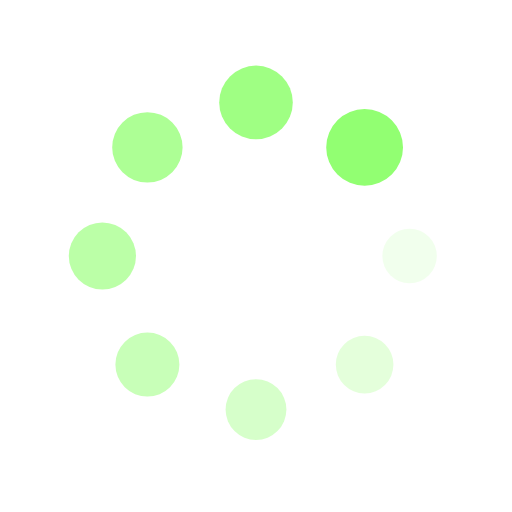
t = 0.00 s
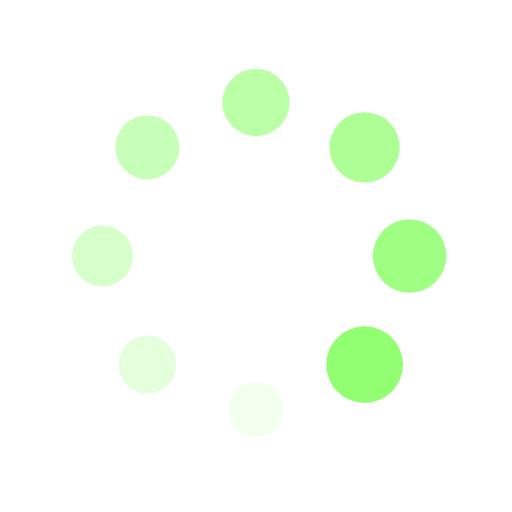
t = 0.25 s
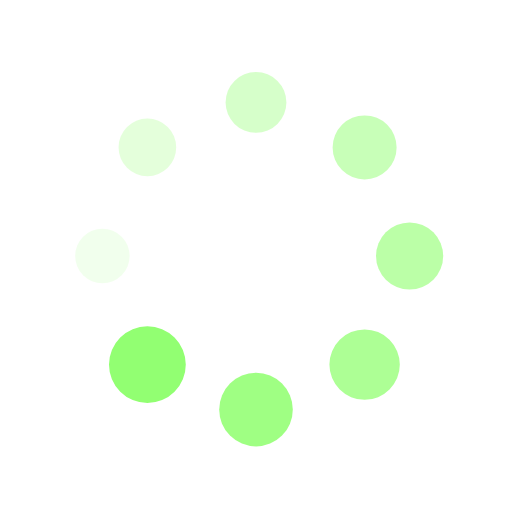
t = 0.50 s
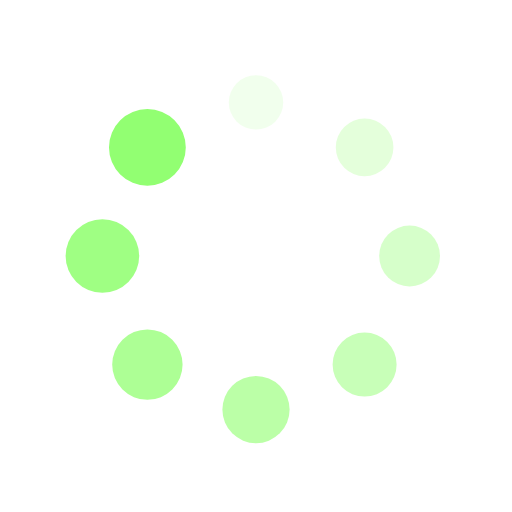
t = 0.75 s

The animated SVG that drew these frames (rendered in a browser with its animation timeline set to each time). Animation: 16 SMIL elements (animate=8,animateTransform=8); one cycle of 1.00 s, repeats indefinitely.

<?xml version="1.0" encoding="utf-8"?>
<svg xmlns="http://www.w3.org/2000/svg" xmlns:xlink="http://www.w3.org/1999/xlink" style="margin: auto; background: rgba(0, 0, 0, 0) none repeat scroll 0% 0%; display: block; shape-rendering: auto;" width="200px" height="200px" viewBox="0 0 100 100" preserveAspectRatio="xMidYMid">
<g transform="translate(80,50)">
<g transform="rotate(0)">
<circle cx="0" cy="0" r="5" fill="#92ff72" fill-opacity="1">
  <animateTransform attributeName="transform" type="scale" begin="-0.875s" values="1.5 1.5;1 1" keyTimes="0;1" dur="1s" repeatCount="indefinite"></animateTransform>
  <animate attributeName="fill-opacity" keyTimes="0;1" dur="1s" repeatCount="indefinite" values="1;0" begin="-0.875s"></animate>
</circle>
</g>
</g><g transform="translate(71.21320343559643,71.21320343559643)">
<g transform="rotate(45)">
<circle cx="0" cy="0" r="5" fill="#92ff72" fill-opacity="0.875">
  <animateTransform attributeName="transform" type="scale" begin="-0.75s" values="1.5 1.5;1 1" keyTimes="0;1" dur="1s" repeatCount="indefinite"></animateTransform>
  <animate attributeName="fill-opacity" keyTimes="0;1" dur="1s" repeatCount="indefinite" values="1;0" begin="-0.75s"></animate>
</circle>
</g>
</g><g transform="translate(50,80)">
<g transform="rotate(90)">
<circle cx="0" cy="0" r="5" fill="#92ff72" fill-opacity="0.75">
  <animateTransform attributeName="transform" type="scale" begin="-0.625s" values="1.5 1.5;1 1" keyTimes="0;1" dur="1s" repeatCount="indefinite"></animateTransform>
  <animate attributeName="fill-opacity" keyTimes="0;1" dur="1s" repeatCount="indefinite" values="1;0" begin="-0.625s"></animate>
</circle>
</g>
</g><g transform="translate(28.786796564403577,71.21320343559643)">
<g transform="rotate(135)">
<circle cx="0" cy="0" r="5" fill="#92ff72" fill-opacity="0.625">
  <animateTransform attributeName="transform" type="scale" begin="-0.5s" values="1.5 1.5;1 1" keyTimes="0;1" dur="1s" repeatCount="indefinite"></animateTransform>
  <animate attributeName="fill-opacity" keyTimes="0;1" dur="1s" repeatCount="indefinite" values="1;0" begin="-0.5s"></animate>
</circle>
</g>
</g><g transform="translate(20,50.00000000000001)">
<g transform="rotate(180)">
<circle cx="0" cy="0" r="5" fill="#92ff72" fill-opacity="0.5">
  <animateTransform attributeName="transform" type="scale" begin="-0.375s" values="1.5 1.5;1 1" keyTimes="0;1" dur="1s" repeatCount="indefinite"></animateTransform>
  <animate attributeName="fill-opacity" keyTimes="0;1" dur="1s" repeatCount="indefinite" values="1;0" begin="-0.375s"></animate>
</circle>
</g>
</g><g transform="translate(28.78679656440357,28.786796564403577)">
<g transform="rotate(225)">
<circle cx="0" cy="0" r="5" fill="#92ff72" fill-opacity="0.375">
  <animateTransform attributeName="transform" type="scale" begin="-0.25s" values="1.5 1.5;1 1" keyTimes="0;1" dur="1s" repeatCount="indefinite"></animateTransform>
  <animate attributeName="fill-opacity" keyTimes="0;1" dur="1s" repeatCount="indefinite" values="1;0" begin="-0.25s"></animate>
</circle>
</g>
</g><g transform="translate(49.99999999999999,20)">
<g transform="rotate(270)">
<circle cx="0" cy="0" r="5" fill="#92ff72" fill-opacity="0.25">
  <animateTransform attributeName="transform" type="scale" begin="-0.125s" values="1.5 1.5;1 1" keyTimes="0;1" dur="1s" repeatCount="indefinite"></animateTransform>
  <animate attributeName="fill-opacity" keyTimes="0;1" dur="1s" repeatCount="indefinite" values="1;0" begin="-0.125s"></animate>
</circle>
</g>
</g><g transform="translate(71.21320343559643,28.78679656440357)">
<g transform="rotate(315)">
<circle cx="0" cy="0" r="5" fill="#92ff72" fill-opacity="0.125">
  <animateTransform attributeName="transform" type="scale" begin="0s" values="1.5 1.5;1 1" keyTimes="0;1" dur="1s" repeatCount="indefinite"></animateTransform>
  <animate attributeName="fill-opacity" keyTimes="0;1" dur="1s" repeatCount="indefinite" values="1;0" begin="0s"></animate>
</circle>
</g>
</g>
<!-- [ldio] generated by https://loading.io/ --></svg>
